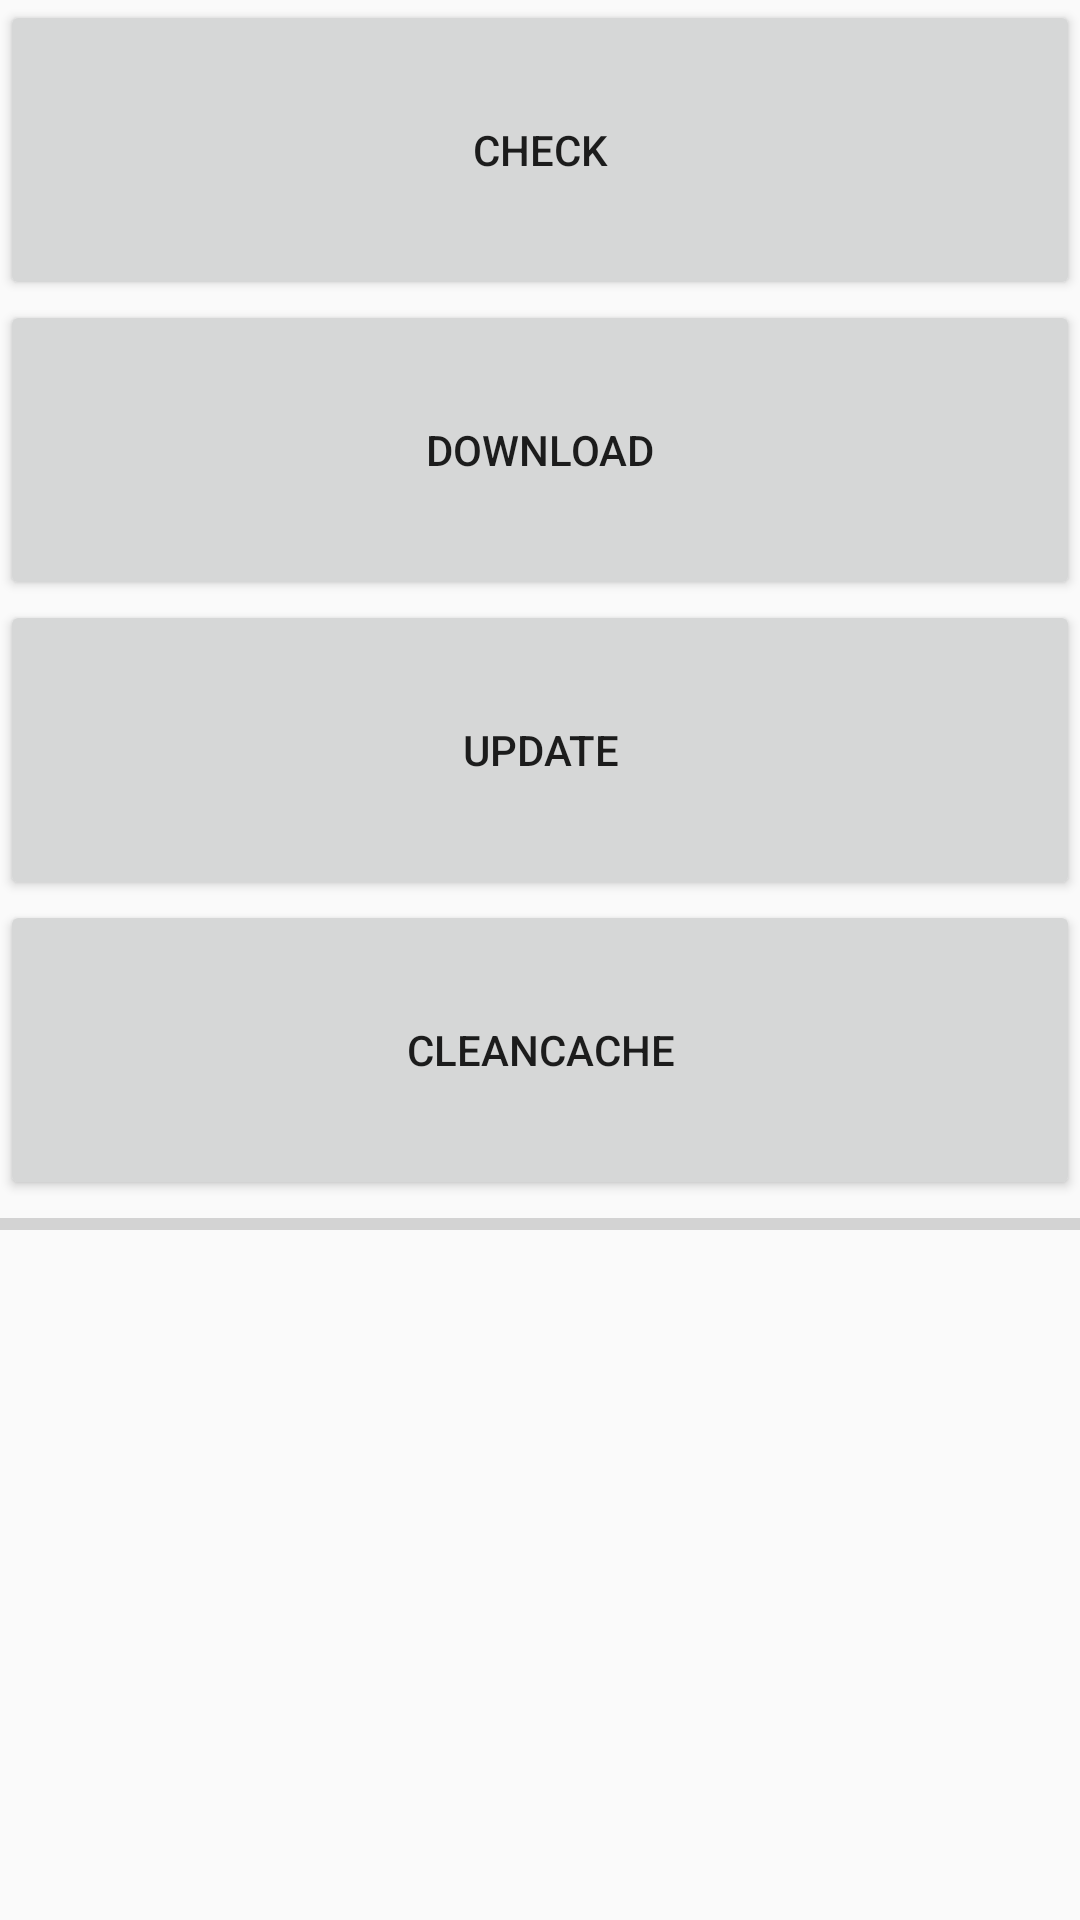

Android layout source for this screen:
<!-- AndroidManifest.xml: application theme AppTheme -->
<!-- res/layout/activity_sotiry_layout.xml -->
<?xml version="1.0" encoding="utf-8"?>
<LinearLayout
    xmlns:android="http://schemas.android.com/apk/res/android" android:layout_width="match_parent"
    android:layout_height="match_parent"
    android:orientation="vertical">

    <Button
        android:id="@+id/check"
        android:layout_width="match_parent"
        android:layout_height="100dp"
        android:text="check"/>

    <Button
        android:id="@+id/download"
        android:layout_width="match_parent"
        android:layout_height="100dp"
        android:text="download"/>

    <Button
        android:id="@+id/update"
        android:layout_width="match_parent"
        android:layout_height="100dp"
        android:text="update"/>

    <Button
        android:id="@+id/cleanCache"
        android:layout_width="match_parent"
        android:layout_height="100dp"
        android:text="cleanCache"/>

    <ProgressBar
        android:id="@+id/progress"
        android:max="100"
        style="?android:progressBarStyleHorizontal"
        android:layout_width="match_parent"
        android:layout_height="wrap_content" />
    <TextView
        android:id="@+id/resultInfo"
        android:layout_width="match_parent"
        android:layout_height="wrap_content" />

</LinearLayout>
<!-- resources referenced by this layout -->
<resources>
  <style name="AppTheme" parent="Theme.AppCompat.Light.DarkActionBar">
          
          <item name="colorPrimary">@color/colorPrimary</item>
          <item name="colorPrimaryDark">@color/colorPrimaryDark</item>
          <item name="colorAccent">@color/colorAccent</item>
      </style>
  <color name="colorPrimary">#3F51B5</color>
  <color name="colorPrimaryDark">#303F9F</color>
  <color name="colorAccent">#FF4081</color>
</resources>
